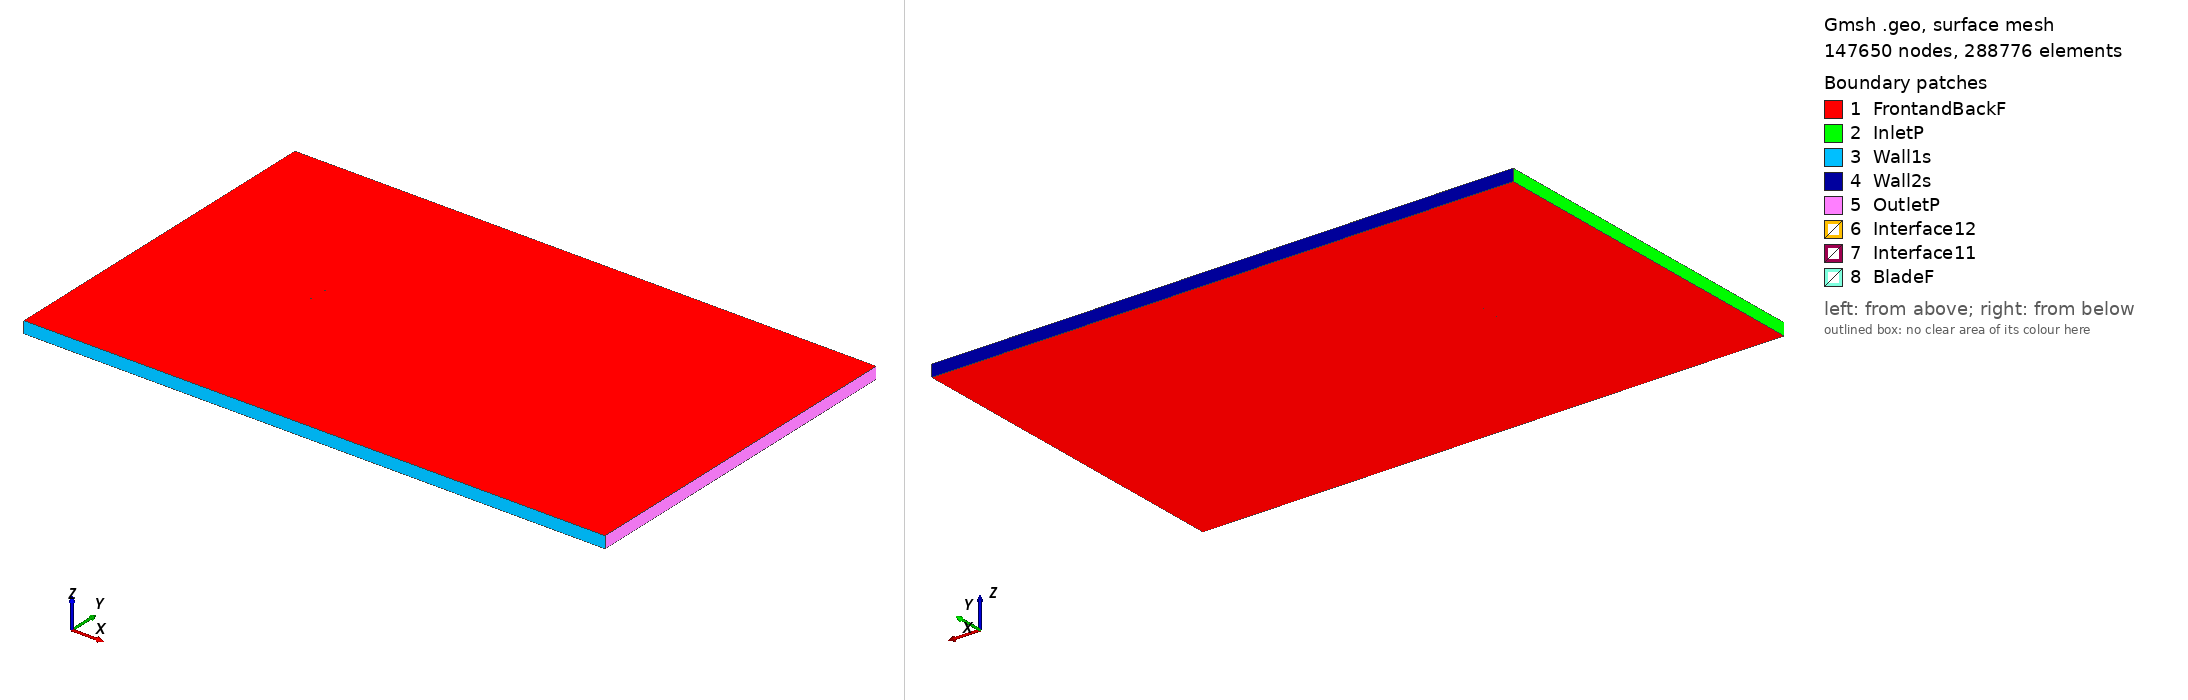

Gmsh geometry script, surface-meshed: 147650 nodes, 288776 surface elements. Boundary patches (legend numbers): 1 FrontandBackF, 2 InletP, 3 Wall1s, 4 Wall2s, 5 OutletP, 6 Interface12, 7 Interface11, 8 BladeF. Left view from above one corner, right view from below the opposite corner. Legend entries are the model's physical surfaces. The drawing asked Gmsh for element sizes between 1% and 20% of the model's largest extent; the script's own settings can give other sizes.

=== goe596_tsr_5.5838_aoa_-1.6518.geo (drawn) ===
SetFactory("OpenCASCADE");

Point(1) = {0.074927, 0.740259, 0, 1.0};
Point(2) = {0.074276, 0.740368, 0, 1.0};
Point(3) = {0.066375, 0.741658, 0, 1.0};
Point(4) = {0.050577, 0.744081, 0, 1.0};
Point(5) = {0.034786, 0.746268, 0, 1.0};
Point(6) = {0.019011, 0.747905, 0, 1.0};
Point(7) = {0.003245, 0.749227, 0, 1.0};
Point(8) = {-0.012505, 0.750000, 0, 1.0};
Point(9) = {-0.028224, 0.749673, 0, 1.0};
Point(10) = {-0.043906, 0.748088, 0, 1.0};
Point(11) = {-0.051725, 0.746549, 0, 1.0};
Point(12) = {-0.059529, 0.744460, 0, 1.0};
Point(13) = {-0.063420, 0.743022, 0, 1.0};
Point(14) = {-0.067301, 0.741272, 0, 1.0};
Point(15) = {-0.071173, 0.739206, 0, 1.0};
Point(16) = {-0.073101, 0.737858, 0, 1.0};
Point(17) = {-0.074969, 0.734468, 0, 1.0};
Point(18) = {-0.072947, 0.732515, 0, 1.0};
Point(19) = {-0.070972, 0.732212, 0, 1.0};
Point(20) = {-0.067040, 0.732235, 0, 1.0};
Point(21) = {-0.063111, 0.732338, 0, 1.0};
Point(22) = {-0.059185, 0.732517, 0, 1.0};
Point(23) = {-0.051331, 0.732877, 0, 1.0};
Point(24) = {-0.043482, 0.733395, 0, 1.0};
Point(25) = {-0.027782, 0.734351, 0, 1.0};
Point(26) = {-0.012079, 0.735228, 0, 1.0};
Point(27) = {0.003626, 0.736027, 0, 1.0};
Point(28) = {0.019335, 0.736669, 0, 1.0};
Point(29) = {0.035047, 0.737232, 0, 1.0};
Point(30) = {0.050759, 0.737795, 0, 1.0};
Point(31) = {0.066468, 0.738437, 0, 1.0};
Point(32) = {0.074324, 0.738718, 0, 1.0};
Point(33) = {0.074970, 0.738740, 0, 1.0};
Point(34) = {-0.074927, -0.740259, 0, 1.0};
Point(35) = {-0.074276, -0.740368, 0, 1.0};
Point(36) = {-0.066375, -0.741658, 0, 1.0};
Point(37) = {-0.050577, -0.744081, 0, 1.0};
Point(38) = {-0.034786, -0.746268, 0, 1.0};
Point(39) = {-0.019011, -0.747905, 0, 1.0};
Point(40) = {-0.003245, -0.749227, 0, 1.0};
Point(41) = {0.012505, -0.750000, 0, 1.0};
Point(42) = {0.028224, -0.749673, 0, 1.0};
Point(43) = {0.043906, -0.748088, 0, 1.0};
Point(44) = {0.051725, -0.746549, 0, 1.0};
Point(45) = {0.059529, -0.744460, 0, 1.0};
Point(46) = {0.063420, -0.743022, 0, 1.0};
Point(47) = {0.067301, -0.741272, 0, 1.0};
Point(48) = {0.071173, -0.739206, 0, 1.0};
Point(49) = {0.073101, -0.737858, 0, 1.0};
Point(50) = {0.074969, -0.734468, 0, 1.0};
Point(51) = {0.072947, -0.732515, 0, 1.0};
Point(52) = {0.070972, -0.732212, 0, 1.0};
Point(53) = {0.067040, -0.732235, 0, 1.0};
Point(54) = {0.063111, -0.732338, 0, 1.0};
Point(55) = {0.059185, -0.732517, 0, 1.0};
Point(56) = {0.051331, -0.732877, 0, 1.0};
Point(57) = {0.043482, -0.733395, 0, 1.0};
Point(58) = {0.027782, -0.734351, 0, 1.0};
Point(59) = {0.012079, -0.735228, 0, 1.0};
Point(60) = {-0.003626, -0.736027, 0, 1.0};
Point(61) = {-0.019335, -0.736669, 0, 1.0};
Point(62) = {-0.035047, -0.737232, 0, 1.0};
Point(63) = {-0.050759, -0.737795, 0, 1.0};
Point(64) = {-0.066468, -0.738437, 0, 1.0};
Point(65) = {-0.074324, -0.738718, 0, 1.0};
Point(66) = {-0.074970, -0.738740, 0, 1.0};

// Lines: first blade (splines 1-4)
Spline(1) = {1:33};
Spline(2) = {33,1};

// Lines: second blade (splines 5-8)
Spline(3) = {34:66};
Spline(4) = {66,34};

// Outer domain (points 20001-4 and lines)
Point(67) = {-13.50000000, -15.00000000, 0, 1.0};
Point(68) = {-13.50000000, 15.00000000, 0, 1.0};
Point(69) = {36.00000000, 15.00000000, 0, 1.0};
Point(70) = {36.00000000, -15.00000000, 0, 1.0};
Line(11) = {67, 68};
Line(12) = {68, 69};
Line(13) = {69, 70};
Line(14) = {67, 70};

// Interface (between moving and stationary domain) (circles)
Circle(9) = {0, 0, 0, 0.80000000, 0, 2*Pi};
Circle(10) = {0, 0, 0, 0.80000000, 0, 2*Pi};

// Loops collect Lines/Splines/etc (blade1, blade2, domain, first circle)
Line Loop(1) = {1:2};
Line Loop(2) = {3:4};
Line Loop(3) = {11,12,13,-14};
Line Loop(4) = {9};

// BooleanDifference cuts out the circle/interface from the domain
Plane Surface(1) = {3};
Plane Surface(2) = {4};
BooleanDifference{ Surface{1}; Delete;}{ Surface{2}; Delete;}

// This one cuts out the blades from the inner circle/interface
Line Loop(6) = {10};
Plane Surface(5) = {6};
Plane Surface(6) = {1};
Plane Surface(7) = {2};
BooleanDifference{ Surface{5}; Delete;}{ Surface{6,7}; Delete;}

// extrude to 3rd dimension
Extrude {0, 0, 1} {Surface{1}; Surface{5}; Layers{1}; Recombine;}

// Physical Surfaces are the named boundaries (patches)
Physical Surface("Interface11") = {12};
Physical Surface("Interface12") = {10};

// sides of domain
Physical Surface("InletP") = {6};
Physical Surface("OutletP") = {9};

// top and bottom of domain
Physical Surface("Wall1s") = {7};
Physical Surface("Wall2s") = {8};

// Check FrontandBackF by ensuring there is nothing in the 3rd dimension
Physical Surface("FrontandBackF") = {1,11,5,17};
Physical Surface("BladeF") = {13:16};
Physical Volume("Turbine") = {2};
Physical Volume("Farfield") = {1};

// settings for airfoil boundary layer
Field[1] = BoundaryLayer;
Field[1].EdgesList = {1:4};
Field[1].hwall_n = 1e-3;
Field[1].thickness = 1.5e-2;
Field[1].ratio = 1.05;
Field[1].Quads = 1;
BoundaryLayer Field = 1;

// control points for mesh (blade and interface)
// floor((arc length / 1.5mm)/ 2) -> Transfinite Line
Transfinite Line {1,3} = 101 Using Progression 1;
Transfinite Line {2,4} = 2 Using Progression 1;
Transfinite Line {9, 15} = 800 Using Progression 1;

// For more information on gmsh syntax, visit http://gmsh.info/doc/texinfo/gmsh.html
